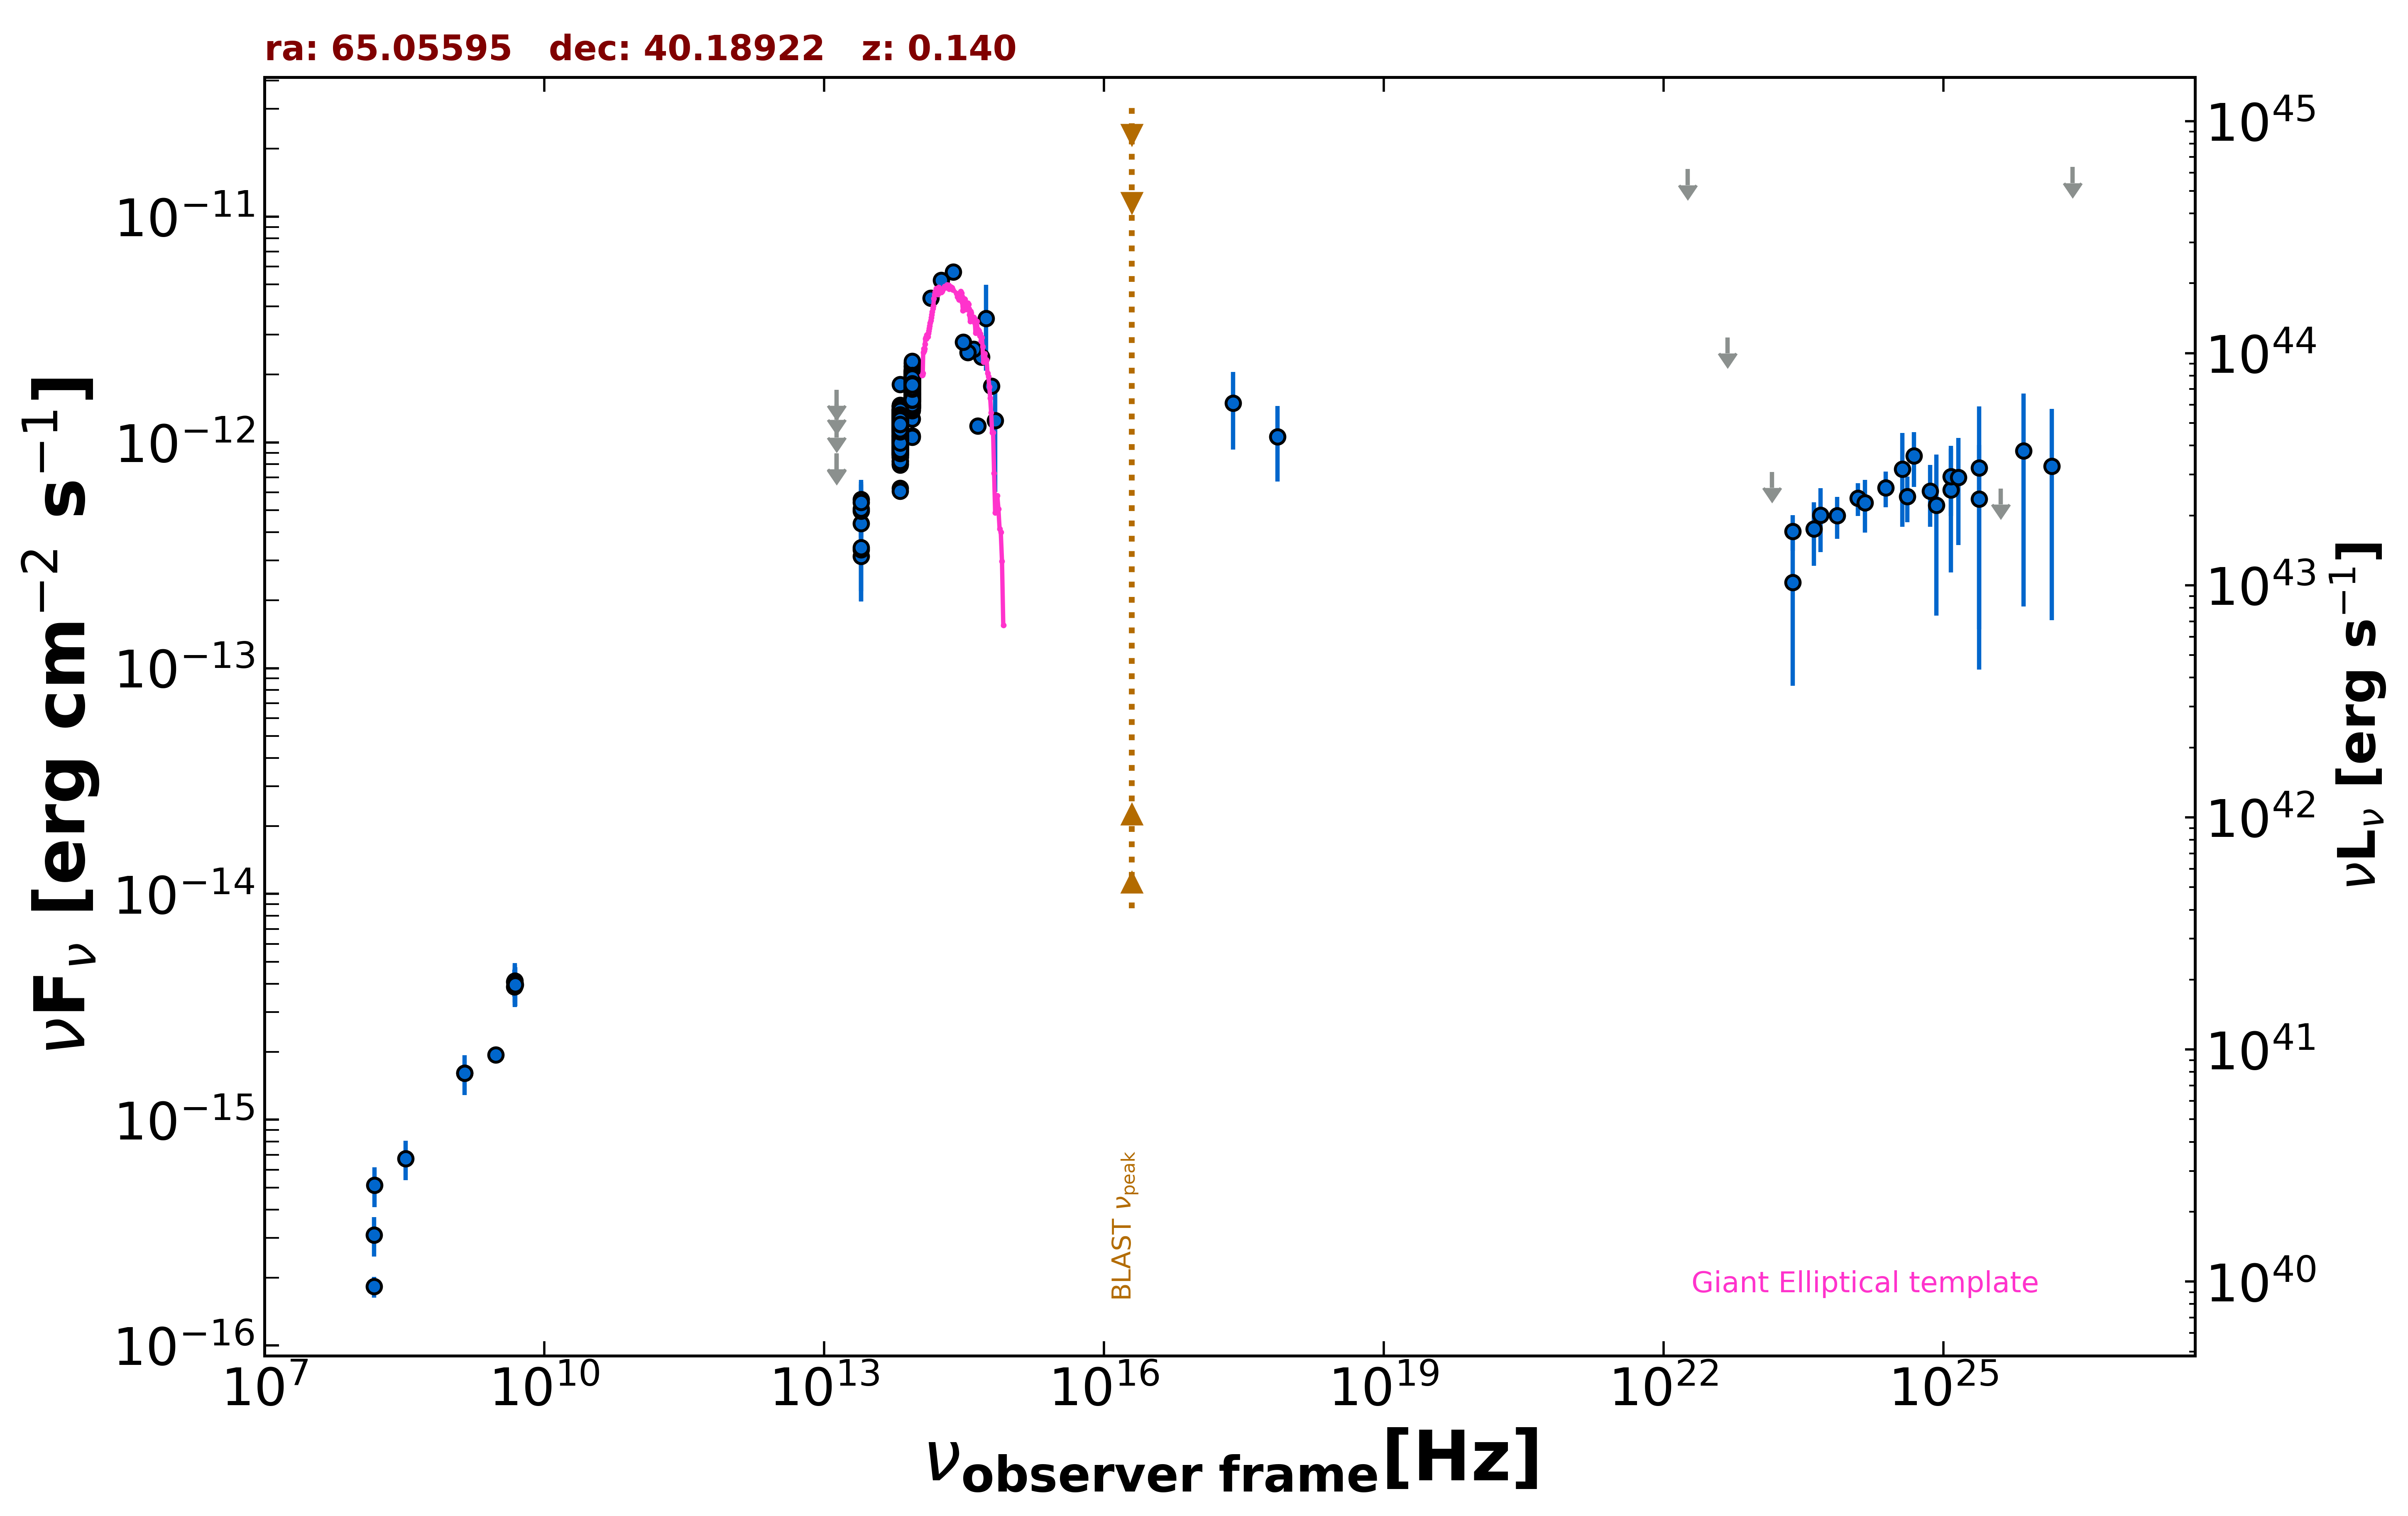

Data behind this chart, as committed beside it:
freq., flux, err_flux, MJD_start, MJD_end, flag, catalog, reference
1.400e+09, 1.610e-15, 6.300e-17, 55000, 55000, , NVSS, Condon et al. 1998  AJ  115  1693
3.000e+09, 1.937e-15, 1.250e-17, 55000, 55000, , VLASSQL, Gordon et al. 2021  ApJS  255  30
2.418e+17, 1.492e-12, 5.621e-13, 55000, 55000, , XMMSL2, Saxton et al. 2008  A&A  480  611
7.253e+17, 1.059e-12, 3.897e-13, 55000, 55000, , XMMSL2, Saxton et al. 2008  A&A  480  611
1.500e+08, 1.823e-16, 1.935e-17, 55000, 55000, , TGSS150, Intema et al. 2017  A&A  598  A781
4.800e+09, 3.888e-15, 3.840e-16, 55000, 55000, , GB6, Gregory et al. 1996  ApJS  103  427
4.800e+09, 4.080e-15, 5.280e-16, 55000, 55000, , GB87, Gregory et al. 1992  VizieR  VIII/14/j20…
1.389e+14, 4.353e-12, 2.005e-13, 55000, 55000, , 2MASS, Skrutskie et al. 2006  AJ  131  1163
1.804e+14, 5.222e-12, 3.515e-13, 55000, 55000, , 2MASS, Skrutskie et al. 2006  AJ  131  1163
2.427e+14, 5.694e-12, 3.045e-13, 55000, 55000, , 2MASS, Skrutskie et al. 2006  AJ  131  1163
8.817e+13, 1.431e-12, 4.500e-15, 55000, 55000, , UNWISE, Schlafly et al. 2019  ApJS  240  30
6.517e+13, 1.008e-12, 5.000e-15, 55000, 55000, , UNWISE, Schlafly et al. 2019  ApJS  240  30
8.817e+13, 1.844e-12, 4.200e-14, 55000, 55000, , WISE, Wright et al. 2010  AJ  140  1868
6.517e+13, 1.223e-12, 2.950e-14, 55000, 55000, , WISE, Wright et al. 2010  AJ  140  1868
2.498e+13, 4.365e-13, 5.525e-14, 55000, 55000, , WISE, Wright et al. 2010  AJ  140  1868
1.363e+13, 8.944e-13, 0.000e+00, 55000, 55000, UL, WISE, Wright et al. 2010  AJ  140  1868
8.817e+13, 2.036e-12, 5.800e-14, 56905, 56905, , NEOWISE, Mainzer et al. 2014  ApJ  792  30
6.517e+13, 9.796e-13, 4.895e-14, 56905, 56905, , NEOWISE, Mainzer et al. 2014  ApJ  792  30
8.817e+13, 1.587e-12, 4.700e-14, 56905, 56905, , NEOWISE, Mainzer et al. 2014  ApJ  792  30
6.517e+13, 9.878e-13, 5.280e-14, 56905, 56905, , NEOWISE, Mainzer et al. 2014  ApJ  792  30
8.817e+13, 1.646e-12, 4.550e-14, 56906, 56906, , NEOWISE, Mainzer et al. 2014  ApJ  792  30
6.517e+13, 1.073e-12, 4.950e-14, 56906, 56906, , NEOWISE, Mainzer et al. 2014  ApJ  792  30
8.817e+13, 1.462e-12, 4.750e-14, 56905, 56905, , NEOWISE, Mainzer et al. 2014  ApJ  792  30
6.517e+13, 1.084e-12, 6.100e-14, 56905, 56905, , NEOWISE, Mainzer et al. 2014  ApJ  792  30
8.817e+13, 1.695e-12, 5.150e-14, 56905, 56905, , NEOWISE, Mainzer et al. 2014  ApJ  792  30
6.517e+13, 9.823e-13, 5.145e-14, 56905, 56905, , NEOWISE, Mainzer et al. 2014  ApJ  792  30
8.817e+13, 1.622e-12, 4.650e-14, 56906, 56906, , NEOWISE, Mainzer et al. 2014  ApJ  792  30
6.517e+13, 8.603e-13, 4.600e-14, 56906, 56906, , NEOWISE, Mainzer et al. 2014  ApJ  792  30
8.817e+13, 1.675e-12, 4.800e-14, 56905, 56905, , NEOWISE, Mainzer et al. 2014  ApJ  792  30
6.517e+13, 8.951e-13, 5.195e-14, 56905, 56905, , NEOWISE, Mainzer et al. 2014  ApJ  792  30
8.817e+13, 1.597e-12, 4.750e-14, 56905, 56905, , NEOWISE, Mainzer et al. 2014  ApJ  792  30
6.517e+13, 9.547e-13, 6.055e-14, 56905, 56905, , NEOWISE, Mainzer et al. 2014  ApJ  792  30
8.817e+13, 1.622e-12, 5.500e-14, 56905, 56905, , NEOWISE, Mainzer et al. 2014  ApJ  792  30
6.517e+13, 1.021e-12, 5.360e-14, 56905, 56905, , NEOWISE, Mainzer et al. 2014  ApJ  792  30
8.817e+13, 1.542e-12, 4.850e-14, 56905, 56905, , NEOWISE, Mainzer et al. 2014  ApJ  792  30
6.517e+13, 1.012e-12, 4.830e-14, 56905, 56905, , NEOWISE, Mainzer et al. 2014  ApJ  792  30
8.817e+13, 1.604e-12, 4.900e-14, 56905, 56905, , NEOWISE, Mainzer et al. 2014  ApJ  792  30
6.517e+13, 1.019e-12, 4.780e-14, 56905, 56905, , NEOWISE, Mainzer et al. 2014  ApJ  792  30
8.817e+13, 1.533e-12, 4.400e-14, 56905, 56905, , NEOWISE, Mainzer et al. 2014  ApJ  792  30
6.517e+13, 9.261e-13, 5.290e-14, 56905, 56905, , NEOWISE, Mainzer et al. 2014  ApJ  792  30
8.817e+13, 1.709e-12, 4.700e-14, 56714, 56714, , NEOWISE, Mainzer et al. 2014  ApJ  792  30
6.517e+13, 1.111e-12, 5.250e-14, 56714, 56714, , NEOWISE, Mainzer et al. 2014  ApJ  792  30
8.817e+13, 1.744e-12, 5.000e-14, 56714, 56714, , NEOWISE, Mainzer et al. 2014  ApJ  792  30
6.517e+13, 9.653e-13, 5.790e-14, 56714, 56714, , NEOWISE, Mainzer et al. 2014  ApJ  792  30
8.817e+13, 1.581e-12, 6.300e-14, 56714, 56714, , NEOWISE, Mainzer et al. 2014  ApJ  792  30
6.517e+13, 1.064e-12, 5.300e-14, 56714, 56714, , NEOWISE, Mainzer et al. 2014  ApJ  792  30
8.817e+13, 1.627e-12, 5.100e-14, 56714, 56714, , NEOWISE, Mainzer et al. 2014  ApJ  792  30
6.517e+13, 1.066e-12, 4.800e-14, 56714, 56714, , NEOWISE, Mainzer et al. 2014  ApJ  792  30
8.817e+13, 1.669e-12, 4.750e-14, 56714, 56714, , NEOWISE, Mainzer et al. 2014  ApJ  792  30
6.517e+13, 1.004e-12, 4.740e-14, 56714, 56714, , NEOWISE, Mainzer et al. 2014  ApJ  792  30
8.817e+13, 1.840e-12, 4.750e-14, 56714, 56714, , NEOWISE, Mainzer et al. 2014  ApJ  792  30
6.517e+13, 9.969e-13, 5.860e-14, 56714, 56714, , NEOWISE, Mainzer et al. 2014  ApJ  792  30
8.817e+13, 1.545e-12, 4.250e-14, 56714, 56714, , NEOWISE, Mainzer et al. 2014  ApJ  792  30
6.517e+13, 9.932e-13, 4.665e-14, 56714, 56714, , NEOWISE, Mainzer et al. 2014  ApJ  792  30
8.817e+13, 1.624e-12, 4.950e-14, 56714, 56714, , NEOWISE, Mainzer et al. 2014  ApJ  792  30
6.517e+13, 1.118e-12, 5.250e-14, 56714, 56714, , NEOWISE, Mainzer et al. 2014  ApJ  792  30
8.817e+13, 1.627e-12, 4.650e-14, 56714, 56714, , NEOWISE, Mainzer et al. 2014  ApJ  792  30
6.517e+13, 9.923e-13, 4.755e-14, 56714, 56714, , NEOWISE, Mainzer et al. 2014  ApJ  792  30
8.817e+13, 1.728e-12, 4.800e-14, 56714, 56714, , NEOWISE, Mainzer et al. 2014  ApJ  792  30
6.517e+13, 1.031e-12, 5.035e-14, 56714, 56714, , NEOWISE, Mainzer et al. 2014  ApJ  792  30
... 562 more rows
